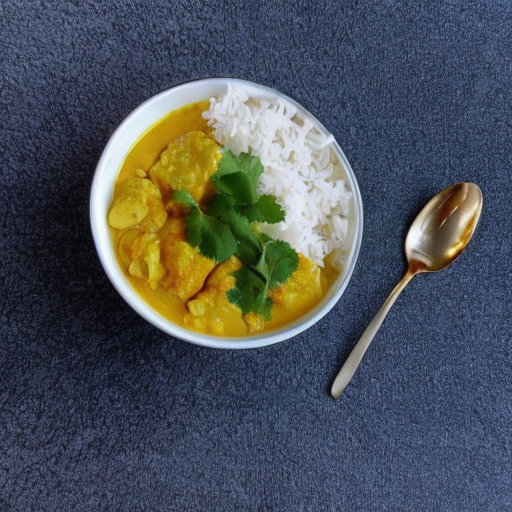
Generation parameters embedded in this image by ComfyUI (PNG 'prompt' text chunk: the API-format workflow graph, JSON):
{"1":{"inputs":{"ckpt_name":"v1-5-pruned-emaonly.safetensors"},"class_type":"CheckpointLoaderSimple","_meta":{"title":"Load Checkpoint"}},"2":{"inputs":{"lora_name":"mensa-food-10.safetensors","strength_model":0.6500000000000001,"strength_clip":0.6500000000000001,"model":["1",0],"clip":["1",1]},"class_type":"LoraLoader","_meta":{"title":"Load LoRA"}},"3":{"inputs":{"vae_name":"vae-ft-mse-840000-ema-pruned.safetensors"},"class_type":"VAELoader","_meta":{"title":"Load VAE"}},"4":{"inputs":{"add_noise":"enable","noise_seed":170337541765089,"steps":65,"cfg":4.5,"sampler_name":"dpmpp_2m","scheduler":"karras","start_at_step":0,"end_at_step":10000,"return_with_leftover_noise":"disable","model":["2",0],"positive":["6",0],"negative":["8",0],"latent_image":["12",0]},"class_type":"KSamplerAdvanced","_meta":{"title":"KSampler (Advanced)"}},"6":{"inputs":{"text":"mensa-food, a white bowl with chicken curry, served with basmati rice, topped with cilantro, angled view.","clip":["2",1]},"class_type":"CLIPTextEncode","_meta":{"title":"CLIP Text Encode (Prompt) P"}},"8":{"inputs":{"text":"(bad food quality), (unappetizing:1.2), blurry, deformed, distorted, ugly, disgusting, gross, weird food, strange food, low quality, bad composition, poor lighting, dark, dim, oversaturated, undersaturated, faded, grainy, noisy, jpeg artifacts, monochrome, grayscale, (cutlery:1.2), (utensils:1.2), napkin, hand, person, tablecloth, cluttered background, text, logo, watermark, low resolution, out of frame, double plate, duplicate, extra food, floating objects, disconnected elements","clip":["2",1]},"class_type":"CLIPTextEncode","_meta":{"title":"CLIP Text Encode (Prompt) N"}},"9":{"inputs":{"samples":["4",0],"vae":["3",0]},"class_type":"VAEDecode","_meta":{"title":"VAE Decode"}},"10":{"inputs":{"filename_prefix":"ComfyUI","images":["9",0]},"class_type":"SaveImage","_meta":{"title":"Save Image"}},"12":{"inputs":{"width":512,"height":512,"batch_size":4},"class_type":"EmptyLatentImage","_meta":{"title":"Empty Latent Image"}}}